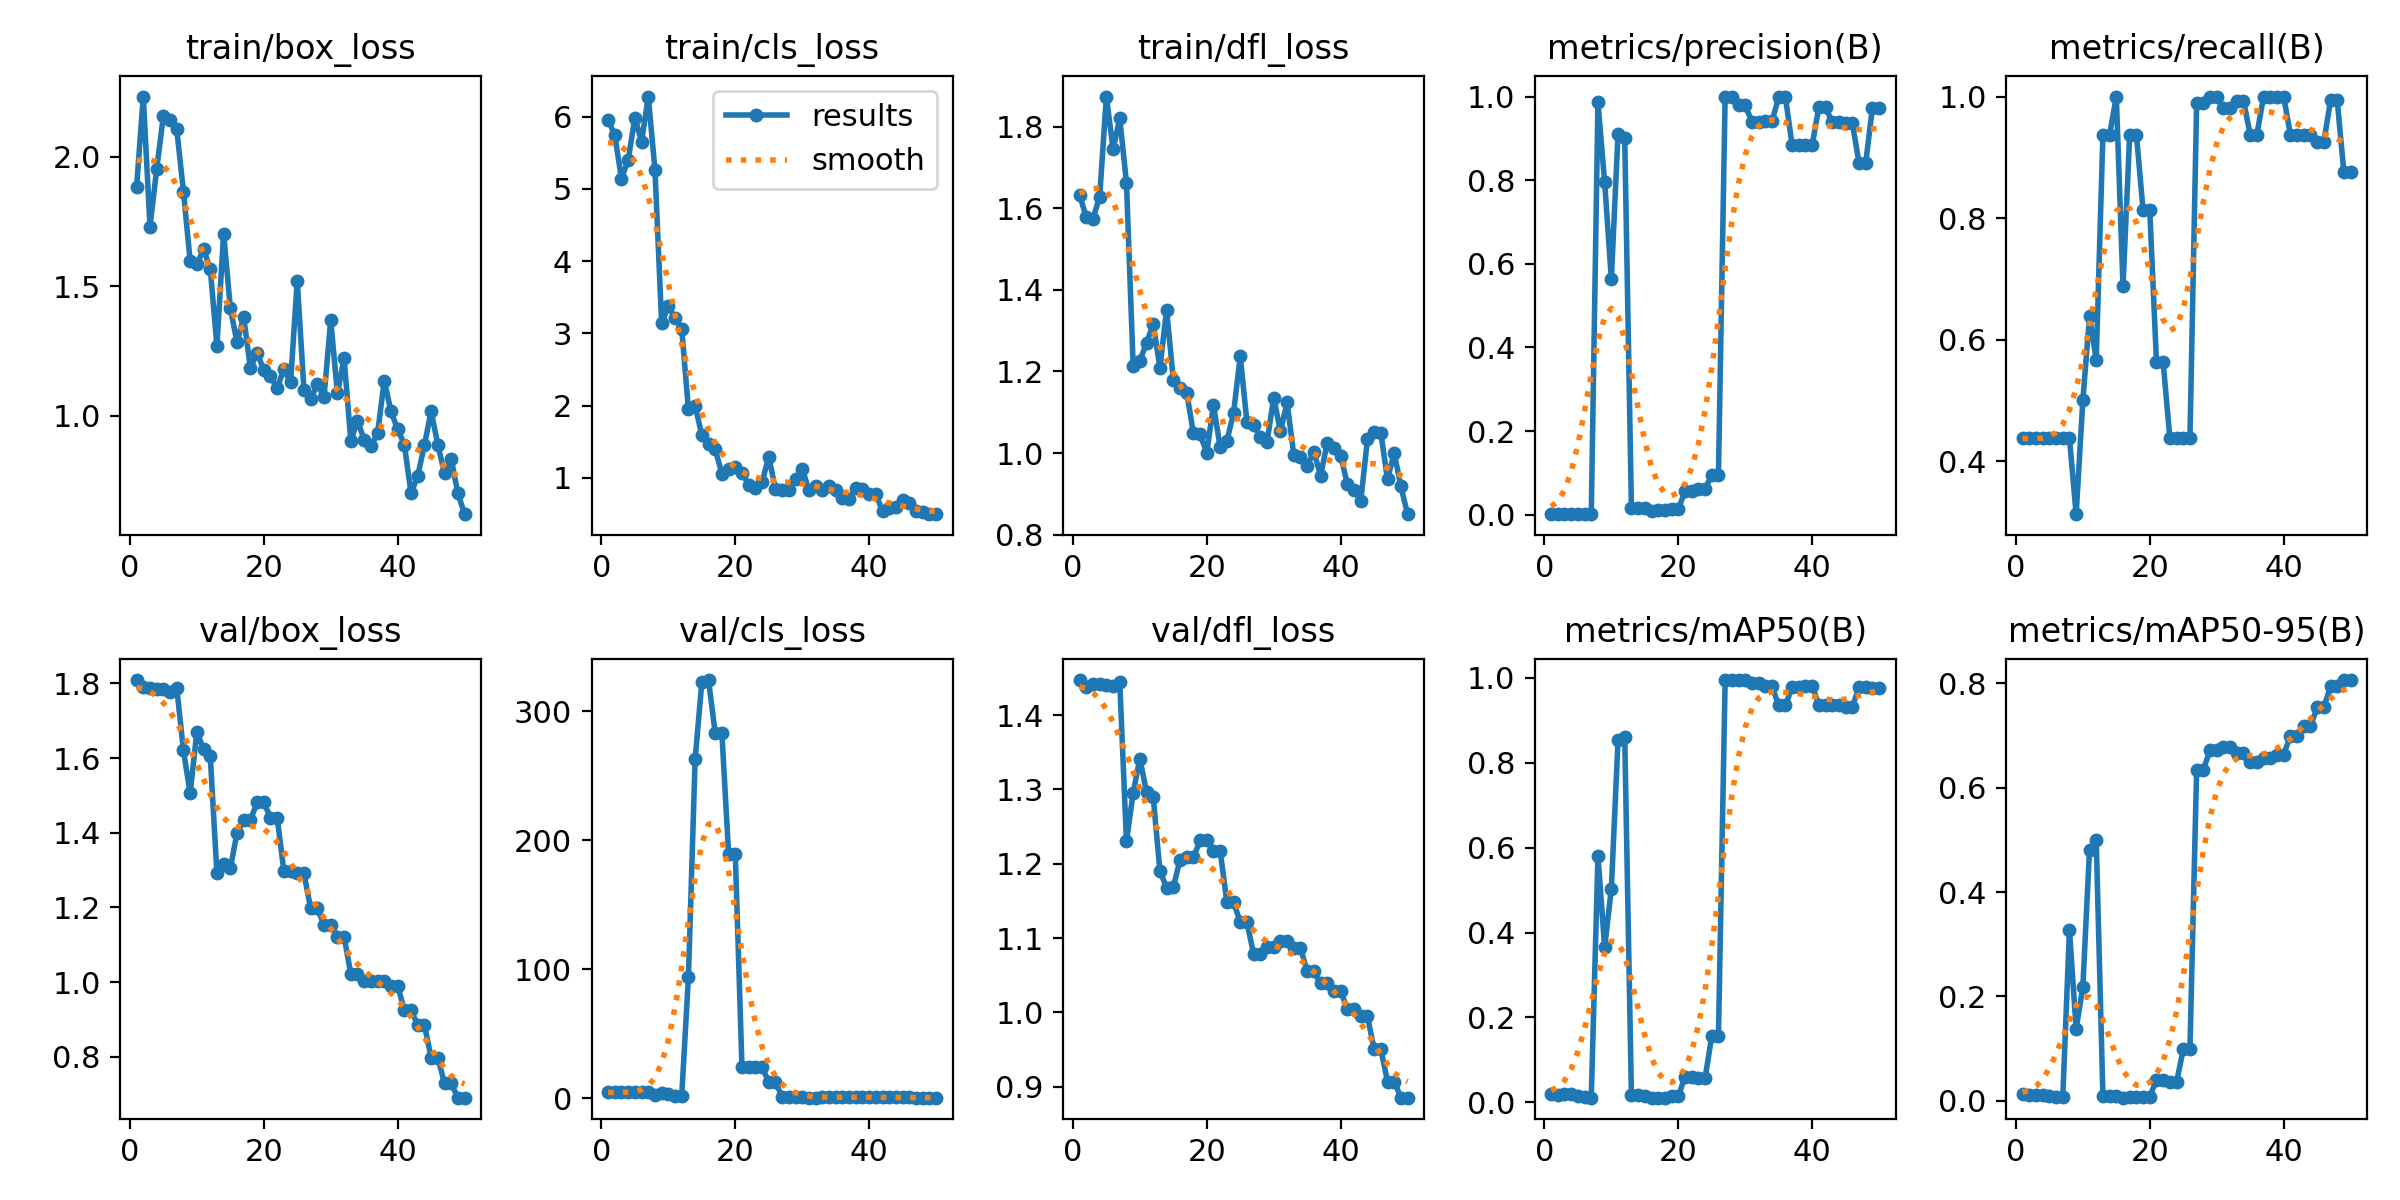

The data file committed next to this chart (first rows):
epoch, train/box_loss, train/cls_loss, train/dfl_loss, metrics/precision(B), metrics/recall(B), metrics/mAP50(B), metrics/mAP50-95(B), val/box_loss, val/cls_loss, val/dfl_loss, lr/pg0, lr/pg1, lr/pg2
1, 1.885, 5.962, 1.632, 0.00146, 0.4375, 0.01872, 0.01217, 1.809, 4.556, 1.447, 0, 0, 0
2, 2.232, 5.743, 1.578, 0.00146, 0.4375, 0.01761, 0.0111, 1.792, 4.564, 1.438, 1.9604e-05, 1.9604e-05, 1.9604e-05
3, 1.73, 5.144, 1.575, 0.00146, 0.4375, 0.0189, 0.01171, 1.788, 4.597, 1.441, 3.8416e-05, 3.8416e-05, 3.8416e-05
4, 1.951, 5.403, 1.628, 0.00146, 0.4375, 0.01972, 0.01201, 1.785, 4.607, 1.442, 5.6436e-05, 5.6436e-05, 5.6436e-05
5, 2.157, 5.987, 1.873, 0.00146, 0.4375, 0.01445, 0.00855, 1.785, 4.632, 1.44, 7.3664e-05, 7.3664e-05, 7.3664e-05
6, 2.14, 5.656, 1.744, 0.00146, 0.4375, 0.0121, 0.00703, 1.778, 4.64, 1.439, 9.01e-05, 9.01e-05, 9.01e-05
7, 2.105, 6.281, 1.82, 0.00146, 0.4375, 0.01094, 0.00639, 1.788, 4.658, 1.445, 0.0001057, 0.0001057, 0.0001057
8, 1.865, 5.268, 1.663, 0.986, 0.4375, 0.5806, 0.3274, 1.621, 2.869, 1.23, 0.0001206, 0.0001206, 0.0001206
9, 1.597, 3.139, 1.214, 0.795, 0.3125, 0.3652, 0.1377, 1.506, 4.347, 1.295, 0.0001347, 0.0001347, 0.0001347
10, 1.585, 3.38, 1.226, 0.5639, 0.5, 0.5033, 0.2184, 1.671, 3.309, 1.341, 0.0001479, 0.0001479, 0.0001479
11, 1.642, 3.211, 1.269, 0.9107, 0.638, 0.8536, 0.4812, 1.623, 2.035, 1.296, 0.0001604, 0.0001604, 0.0001604
12, 1.568, 3.056, 1.317, 0.9006, 0.5667, 0.8611, 0.4993, 1.607, 1.985, 1.29, 0.0001721, 0.0001721, 0.0001721
13, 1.27, 1.948, 1.208, 0.01622, 0.9375, 0.01633, 0.00917, 1.291, 94.09, 1.19, 0.000183, 0.000183, 0.000183
14, 1.704, 1.995, 1.351, 0.01563, 0.9375, 0.01593, 0.00913, 1.317, 262.7, 1.168, 0.0001931, 0.0001931, 0.0001931
15, 1.417, 1.589, 1.179, 0.01555, 1, 0.01573, 0.0083, 1.305, 322.4, 1.168, 0.0002024, 0.0002024, 0.0002024
16, 1.284, 1.468, 1.159, 0.00994, 0.6875, 0.0108, 0.00605, 1.399, 324.2, 1.205, 0.0002109, 0.0002109, 0.0002109
17, 1.382, 1.397, 1.148, 0.0113, 0.9375, 0.01089, 0.00641, 1.434, 283.1, 1.208, 0.0002186, 0.0002186, 0.0002186
18, 1.183, 1.053, 1.049, 0.0113, 0.9375, 0.01089, 0.00641, 1.434, 283.1, 1.208, 0.0002256, 0.0002256, 0.0002256
19, 1.244, 1.117, 1.046, 0.01338, 0.8125, 0.01376, 0.00789, 1.481, 189.7, 1.231, 0.0002317, 0.0002317, 0.0002317
20, 1.176, 1.142, 1.001, 0.01338, 0.8125, 0.01376, 0.00789, 1.481, 189.7, 1.231, 0.000237, 0.000237, 0.000237
21, 1.153, 1.067, 1.118, 0.05587, 0.5625, 0.06031, 0.04041, 1.441, 24.09, 1.217, 0.0002416, 0.0002416, 0.0002416
22, 1.106, 0.904, 1.014, 0.05587, 0.5625, 0.06031, 0.04041, 1.441, 24.09, 1.217, 0.0002454, 0.0002454, 0.0002454
23, 1.181, 0.858, 1.029, 0.06071, 0.4375, 0.05659, 0.03572, 1.297, 24.28, 1.149, 0.0002483, 0.0002483, 0.0002483
24, 1.129, 0.9362, 1.098, 0.06071, 0.4375, 0.05659, 0.03572, 1.297, 24.28, 1.149, 0.0002505, 0.0002505, 0.0002505
25, 1.522, 1.29, 1.238, 0.09606, 0.4375, 0.156, 0.09877, 1.291, 12.57, 1.121, 0.0002519, 0.0002519, 0.0002519
26, 1.101, 0.8417, 1.075, 0.09606, 0.4375, 0.156, 0.09877, 1.291, 12.57, 1.121, 0.0002525, 0.0002525, 0.0002525
27, 1.063, 0.8297, 1.068, 1, 0.9889, 0.995, 0.6346, 1.198, 1.326, 1.078, 0.0002523, 0.0002523, 0.0002523
28, 1.123, 0.8341, 1.039, 1, 0.9889, 0.995, 0.6346, 1.198, 1.326, 1.078, 0.0002513, 0.0002513, 0.0002513
29, 1.073, 0.9847, 1.026, 0.9787, 1, 0.995, 0.6718, 1.153, 0.7261, 1.087, 0.0002495, 0.0002495, 0.0002495
30, 1.37, 1.125, 1.136, 0.9787, 1, 0.995, 0.6718, 1.153, 0.7261, 1.087, 0.000247, 0.000247, 0.000247
31, 1.086, 0.8254, 1.053, 0.9401, 0.9818, 0.9879, 0.6776, 1.122, 0.622, 1.096, 0.0002436, 0.0002436, 0.0002436
32, 1.222, 0.8839, 1.124, 0.9401, 0.9818, 0.9879, 0.6776, 1.122, 0.622, 1.096, 0.0002394, 0.0002394, 0.0002394
33, 0.9035, 0.8341, 0.9945, 0.9408, 0.9929, 0.9803, 0.6667, 1.022, 0.7149, 1.087, 0.0002345, 0.0002345, 0.0002345
34, 0.9812, 0.8842, 0.9914, 0.9408, 0.9929, 0.9803, 0.6667, 1.022, 0.7149, 1.087, 0.0002288, 0.0002288, 0.0002288
35, 0.9077, 0.8252, 0.9686, 0.9986, 0.9375, 0.9351, 0.6494, 1.004, 0.8648, 1.055, 0.0002222, 0.0002222, 0.0002222
36, 0.8846, 0.7136, 1.004, 0.9986, 0.9375, 0.9351, 0.6494, 1.004, 0.8648, 1.055, 0.0002149, 0.0002149, 0.0002149
37, 0.9322, 0.7036, 0.9446, 0.8848, 1, 0.9777, 0.6565, 1.004, 1.032, 1.039, 0.0002068, 0.0002068, 0.0002068
38, 1.136, 0.8631, 1.026, 0.8848, 1, 0.9777, 0.6565, 1.004, 1.032, 1.039, 0.0001979, 0.0001979, 0.0001979
39, 1.017, 0.843, 1.013, 0.8836, 1, 0.9817, 0.6629, 0.991, 0.8902, 1.029, 0.0001882, 0.0001882, 0.0001882
40, 0.9483, 0.7806, 0.9937, 0.8836, 1, 0.9817, 0.6629, 0.991, 0.8902, 1.029, 0.0001777, 0.0001777, 0.0001777
41, 0.8894, 0.7707, 0.924, 0.9748, 0.9375, 0.9352, 0.6996, 0.9243, 0.7624, 1.005, 0.0001664, 0.0001664, 0.0001664
42, 0.701, 0.5343, 0.9103, 0.9748, 0.9375, 0.9352, 0.6996, 0.9243, 0.7624, 1.005, 0.0001543, 0.0001543, 0.0001543
43, 0.7688, 0.5804, 0.8821, 0.938, 0.9375, 0.9352, 0.7177, 0.8849, 0.7391, 0.9946, 0.0001415, 0.0001415, 0.0001415
44, 0.887, 0.5907, 1.033, 0.938, 0.9375, 0.9352, 0.7177, 0.8849, 0.7391, 0.9946, 0.0001278, 0.0001278, 0.0001278
45, 1.019, 0.6881, 1.053, 0.9367, 0.9253, 0.9315, 0.7535, 0.7981, 0.6525, 0.9505, 0.0001133, 0.0001133, 0.0001133
46, 0.887, 0.6443, 1.049, 0.9367, 0.9253, 0.9315, 0.7535, 0.7981, 0.6525, 0.9505, 9.81e-05, 9.81e-05, 9.81e-05
47, 0.779, 0.5375, 0.9357, 0.8412, 0.9936, 0.9785, 0.7944, 0.7286, 0.5719, 0.907, 8.2064e-05, 8.2064e-05, 8.2064e-05
48, 0.8343, 0.5205, 1, 0.8412, 0.9936, 0.9785, 0.7944, 0.7286, 0.5719, 0.907, 6.5236e-05, 6.5236e-05, 6.5236e-05
49, 0.7007, 0.4943, 0.918, 0.973, 0.875, 0.9759, 0.8061, 0.6906, 0.5147, 0.8853, 4.7616e-05, 4.7616e-05, 4.7616e-05
50, 0.6206, 0.4944, 0.8501, 0.973, 0.875, 0.9759, 0.8061, 0.6906, 0.5147, 0.8853, 2.9204e-05, 2.9204e-05, 2.9204e-05
